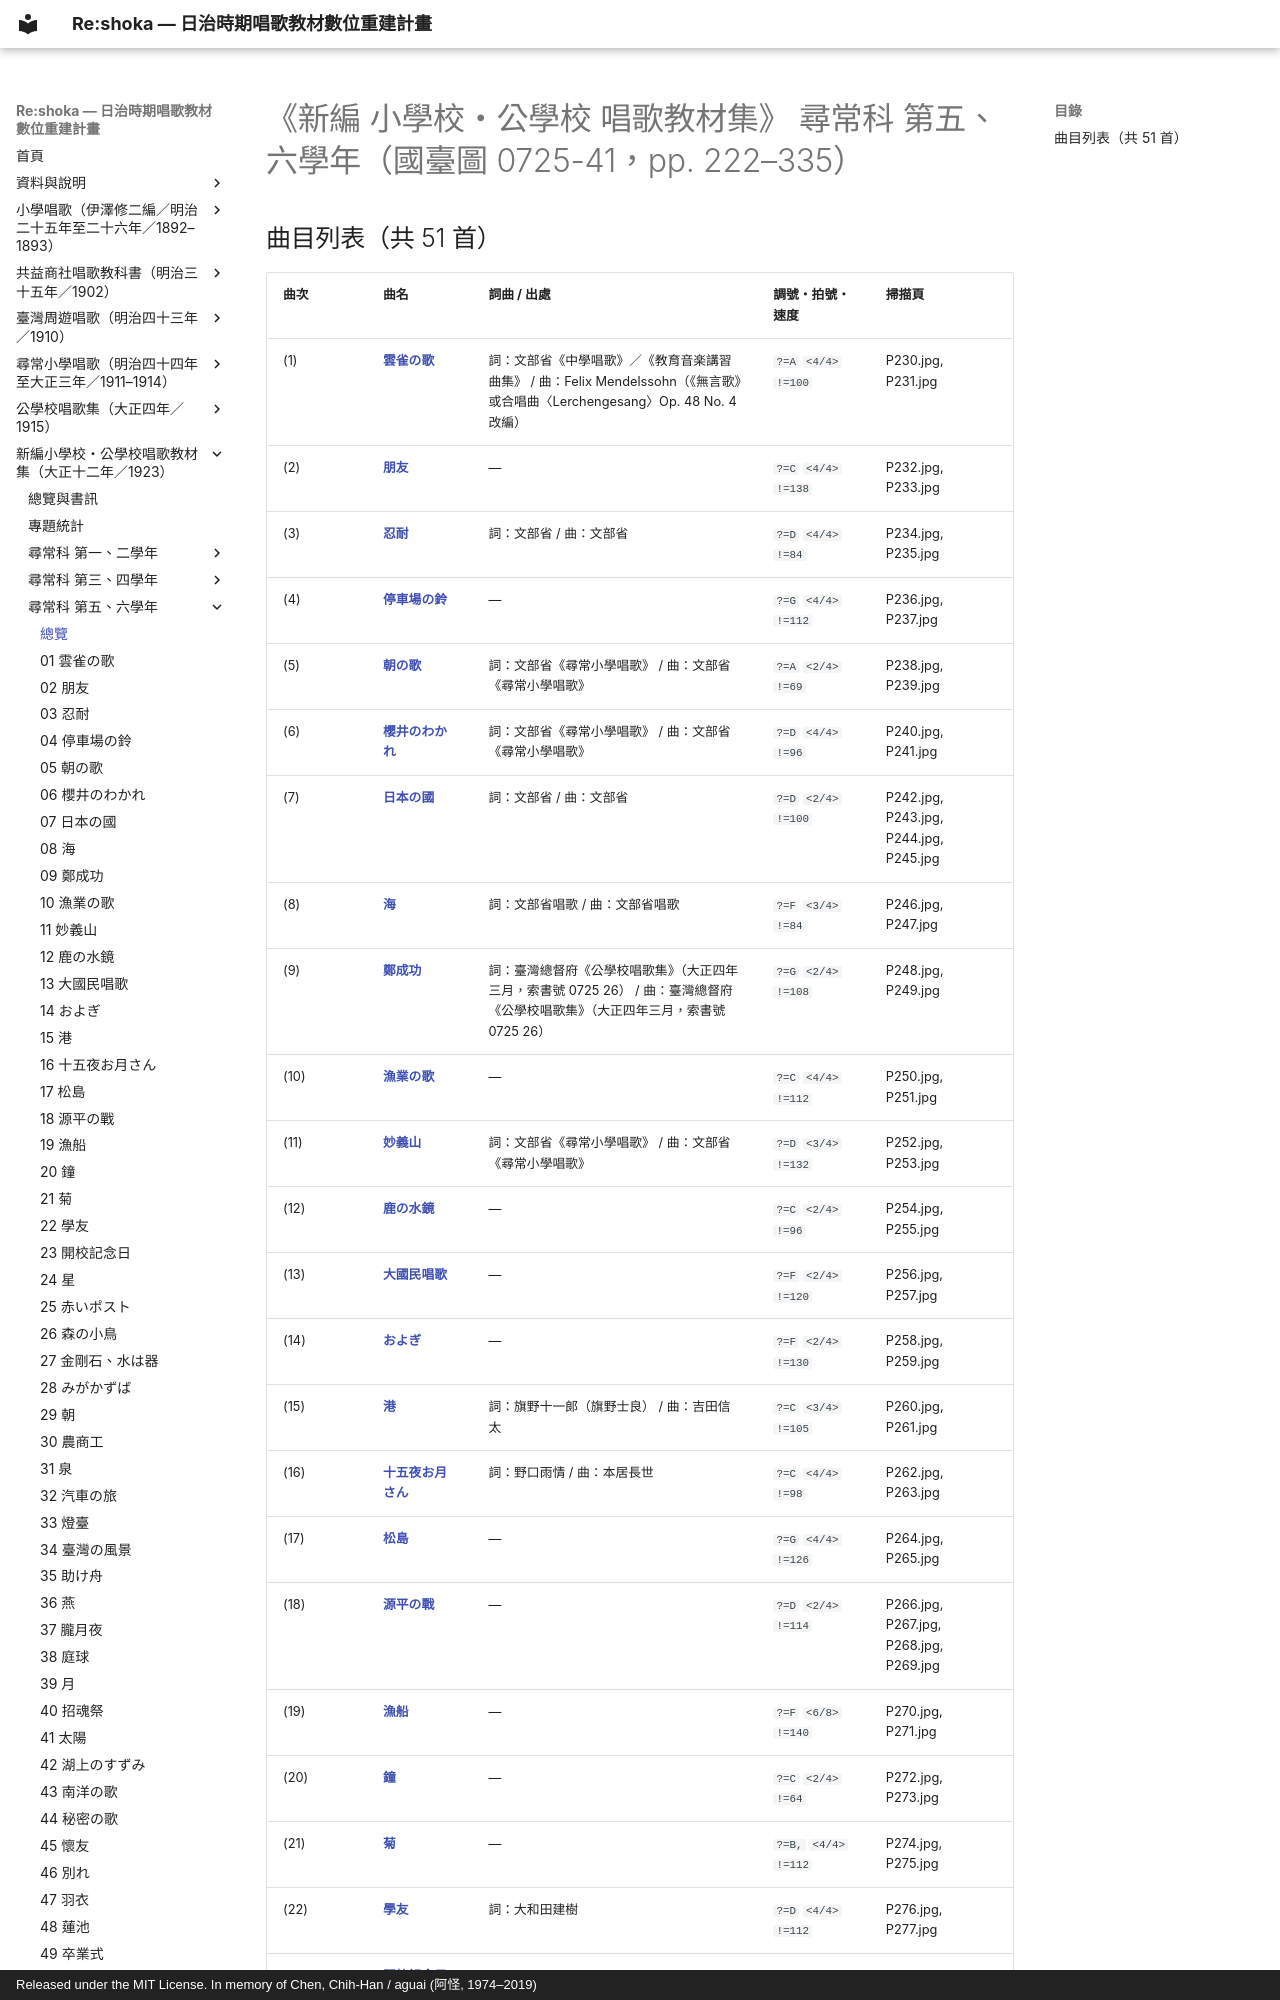

repository: TMDLang/reshoka · page: shoka_kyozai_shu_1923/grade_5_6/index.html · generator: mkdocs · copyright: Released under the MIT License. In memory of Chen, Chih-Han / aguai (阿怪, 1974–2019)

---
title: "《新編 小學校・公學校 唱歌教材集》 尋常科 第五、六學年（國臺圖 0725-41，pp. 222–335）（共 51 首曲目總覽與線上試聽）"
description: "日治時期臺灣《新編 小學校・公學校 唱歌教材集》 尋常科 第五、六學年（國臺圖 0725-41，pp. 222–335）全冊數位化曲目總覽（共 51 首），提供線上試聽雙手鋼琴伴奏 MP3、閱讀五線譜與 TMD 樂譜、檢索歌詞及原書掃描圖檔。"
---

# 《新編 小學校・公學校 唱歌教材集》 尋常科 第五、六學年（國臺圖 0725-41，pp. 222–335）
